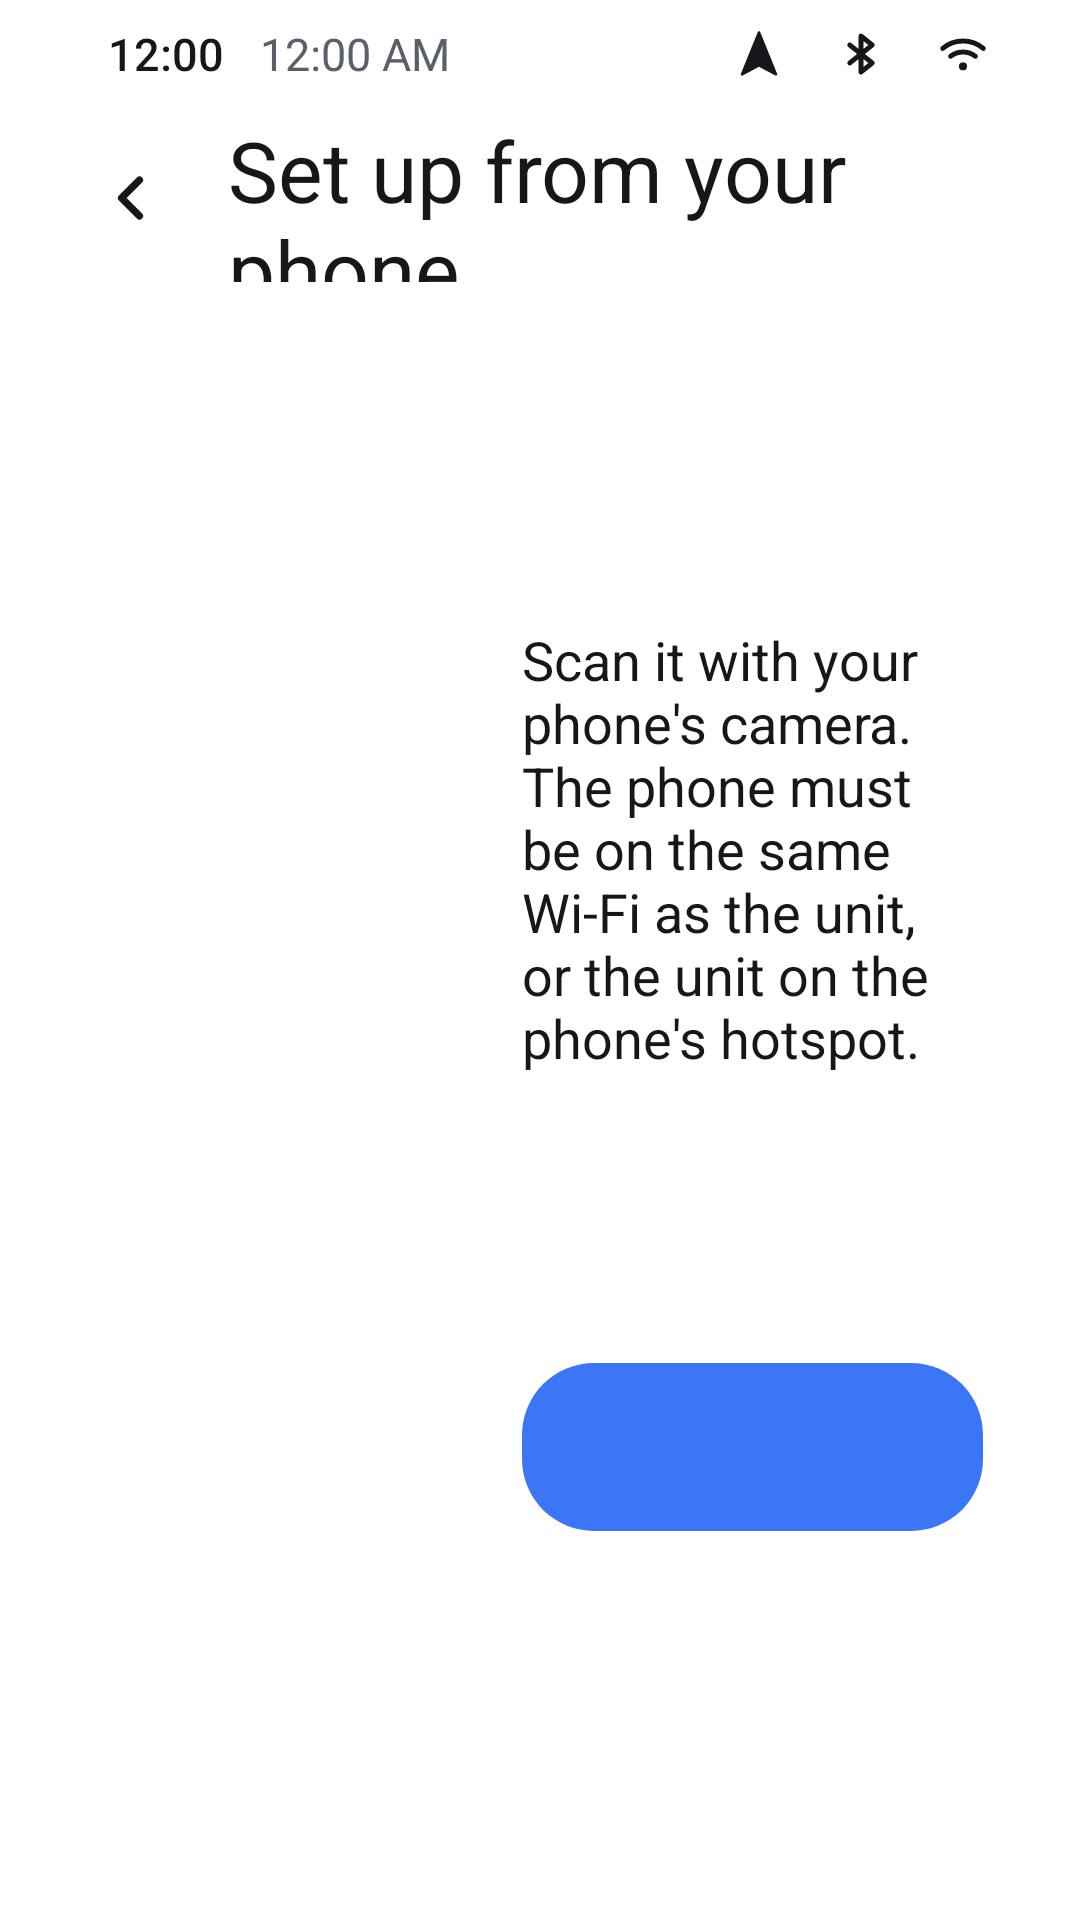

Android layout source for this screen:
<!-- AndroidManifest.xml: application theme Theme.Launcher -->
<!-- res/layout/activity_phone_setup.xml -->
<?xml version="1.0" encoding="utf-8"?>
<LinearLayout xmlns:android="http://schemas.android.com/apk/res/android"
    xmlns:app="http://schemas.android.com/apk/res-auto"
    xmlns:tools="http://schemas.android.com/tools"
    android:id="@+id/root"
    android:layout_width="match_parent"
    android:layout_height="match_parent"
    android:orientation="vertical">

    <include layout="@layout/view_status_bar" />

    <LinearLayout
        android:layout_width="match_parent"
        android:layout_height="56dp"
        android:layout_marginStart="16dp"
        android:layout_marginTop="2dp"
        android:layout_marginEnd="24dp"
        android:gravity="center_vertical"
        android:orientation="horizontal">

        <ImageButton
            android:id="@+id/backButton"
            android:layout_width="56dp"
            android:layout_height="56dp"
            android:background="@drawable/bg_touch"
            android:contentDescription="@string/back"
            android:scaleType="center"
            android:src="@drawable/ic_chevron_left"
            app:tint="@color/text_primary" />

        <TextView
            android:layout_width="wrap_content"
            android:layout_height="wrap_content"
            android:layout_marginStart="4dp"
            android:fontFamily="?attr/fontMedium"
            android:text="@string/settings_phone_setup"
            android:textColor="@color/text_primary"
            android:textSize="28sp" />
    </LinearLayout>

    <LinearLayout
        android:layout_width="match_parent"
        android:layout_height="0dp"
        android:layout_weight="1"
        android:baselineAligned="false"
        android:gravity="center_vertical"
        android:orientation="horizontal"
        android:paddingStart="32dp"
        android:paddingEnd="32dp"
        android:paddingBottom="16dp">

        <ImageView
            android:id="@+id/qrCode"
            android:layout_width="0dp"
            android:layout_height="match_parent"
            android:layout_weight="1"
            android:adjustViewBounds="true"
            android:background="@drawable/bg_qr"
            android:contentDescription="@string/phone_setup_qr_description"
            android:maxWidth="340dp"
            android:padding="14dp"
            android:scaleType="fitCenter" />

        <LinearLayout
            android:layout_width="0dp"
            android:layout_height="wrap_content"
            android:layout_marginStart="32dp"
            android:layout_weight="1.4"
            android:orientation="vertical">

            <TextView
                android:id="@+id/instructions"
                android:layout_width="match_parent"
                android:layout_height="wrap_content"
                android:text="@string/phone_setup_instructions"
                android:textColor="@color/text_primary"
                android:textSize="18sp" />

            <TextView
                android:id="@+id/address"
                android:layout_width="match_parent"
                android:layout_height="wrap_content"
                android:layout_marginTop="16dp"
                android:fontFamily="?attr/fontMedium"
                android:textColor="@color/accent"
                android:textIsSelectable="true"
                android:textSize="17sp"
                tools:text="http://192.168.43.12:8642/?t=…" />

            <TextView
                android:id="@+id/status"
                android:layout_width="match_parent"
                android:layout_height="wrap_content"
                android:layout_marginTop="16dp"
                android:textColor="@color/text_secondary"
                android:textSize="16sp"
                tools:text="@string/phone_setup_waiting" />

            <TextView
                android:id="@+id/actionButton"
                android:layout_width="wrap_content"
                android:layout_height="56dp"
                android:layout_marginTop="20dp"
                android:background="@drawable/bg_pill_accent"
                android:clickable="true"
                android:focusable="true"
                android:fontFamily="?attr/fontMedium"
                android:gravity="center"
                android:minWidth="160dp"
                android:paddingStart="28dp"
                android:paddingEnd="28dp"
                android:textColor="@color/on_accent"
                android:textSize="17sp"
                tools:text="@string/phone_setup_stop" />
        </LinearLayout>
    </LinearLayout>
</LinearLayout>
<!-- res/layout/view_status_bar.xml (included above) -->
<?xml version="1.0" encoding="utf-8"?>
<LinearLayout xmlns:android="http://schemas.android.com/apk/res/android"
    xmlns:app="http://schemas.android.com/apk/res-auto"
    xmlns:tools="http://schemas.android.com/tools"
    android:id="@+id/statusBar"
    android:layout_width="match_parent"
    android:layout_height="@dimen/status_bar_height"
    android:gravity="center_vertical"
    android:orientation="horizontal"
    android:paddingStart="36dp"
    android:paddingEnd="30dp">

    <TextClock
        android:id="@+id/statusTime"
        android:fontFeatureSettings="tnum"
        android:layout_width="wrap_content"
        android:layout_height="wrap_content"
        android:fontFamily="?attr/fontMedium"
        android:format12Hour="h:mm"
        android:format24Hour="H:mm"
        android:textColor="@color/text_primary"
        android:textSize="15sp"
        tools:text="15:47" />

    <TextClock
        android:id="@+id/statusDate"
        android:layout_width="wrap_content"
        android:layout_height="wrap_content"
        android:layout_marginStart="12dp"
        android:textColor="@color/text_secondary"
        android:textSize="15sp"
        tools:text="Tue 10 Nov" />

    <Space
        android:layout_width="0dp"
        android:layout_height="0dp"
        android:layout_weight="1" />

    <ImageView
        android:id="@+id/statusGps"
        android:layout_width="18dp"
        android:layout_height="18dp"
        android:importantForAccessibility="no"
        android:src="@drawable/ic_gps"
        app:tint="@color/text_primary" />

    <ImageView
        android:id="@+id/statusBluetooth"
        android:layout_width="18dp"
        android:layout_height="18dp"
        android:layout_marginStart="16dp"
        android:importantForAccessibility="no"
        android:src="@drawable/ic_bluetooth"
        app:tint="@color/text_primary" />

    <ImageView
        android:id="@+id/statusNetwork"
        android:layout_width="18dp"
        android:layout_height="18dp"
        android:layout_marginStart="16dp"
        android:importantForAccessibility="no"
        android:src="@drawable/ic_wifi"
        app:tint="@color/text_primary" />
</LinearLayout>
<!-- resources referenced by this layout -->
<resources>
  <color name="text_primary">#F4F5F7</color>
  <color name="text_secondary">#A7ADB7</color>
  <dimen name="status_bar_height">36dp</dimen>
  <!-- drawable bg_pill_accent (drawable) -->
  <?xml version="1.0" encoding="utf-8"?>
  <ripple xmlns:android="http://schemas.android.com/apk/res/android"
      android:color="@color/ripple">
      <item>
      <shape android:shape="rectangle">
          <solid android:color="@color/accent" />
          <corners android:radius="24dp" />
      </shape>
      </item>
  </ripple>
  <!-- drawable bg_qr (drawable) -->
  <?xml version="1.0" encoding="utf-8"?>
  <shape xmlns:android="http://schemas.android.com/apk/res/android" android:shape="rectangle">
      <solid android:color="?attr/c_qr_light" />
      <corners android:radius="24dp" />
  </shape>
  <!-- drawable bg_touch (drawable) -->
  <?xml version="1.0" encoding="utf-8"?>
  <ripple xmlns:android="http://schemas.android.com/apk/res/android"
      android:color="@color/ripple">
      <item android:id="@android:id/mask">
      <shape android:shape="rectangle">
          <solid android:color="#FFFFFFFF" />
          <corners android:radius="18dp" />
      </shape>
      </item>
  </ripple>
  <!-- drawable ic_bluetooth (drawable) -->
  <?xml version="1.0" encoding="utf-8"?>
  <vector xmlns:android="http://schemas.android.com/apk/res/android"
      android:width="24dp"
      android:height="24dp"
      android:viewportWidth="24"
      android:viewportHeight="24">
      <path
          android:pathData="M7,8l10,8 -5,4V4l5,4 -10,8"
          android:strokeColor="#FFFFFFFF"
          android:strokeLineCap="round"
          android:strokeLineJoin="round"
          android:strokeWidth="2.2" />
  </vector>
  <!-- drawable ic_chevron_left (drawable) -->
  <?xml version="1.0" encoding="utf-8"?>
  <vector xmlns:android="http://schemas.android.com/apk/res/android"
      android:width="24dp"
      android:height="24dp"
      android:viewportWidth="24"
      android:viewportHeight="24">
      <path
          android:pathData="M14.5,6l-6,6 6,6"
          android:strokeColor="#FFFFFFFF"
          android:strokeLineCap="round"
          android:strokeLineJoin="round"
          android:strokeWidth="2.4" />
  </vector>
  <!-- drawable ic_gps (drawable) -->
  <?xml version="1.0" encoding="utf-8"?>
  <vector xmlns:android="http://schemas.android.com/apk/res/android"
      android:width="24dp"
      android:height="24dp"
      android:viewportWidth="24"
      android:viewportHeight="24">
      <path
          android:fillColor="#FFFFFFFF"
          android:pathData="M12,2.5l7.5,18.5 -7.5,-4 -7.5,4z"
          android:strokeColor="#FFFFFFFF"
          android:strokeLineCap="round"
          android:strokeLineJoin="round"
          android:strokeWidth="1.2" />
  </vector>
  <string name="back">Back</string>
  <string name="phone_setup_instructions">Scan it with your phone\'s camera. The phone must be on the same Wi-Fi as the unit, or the unit on the phone\'s hotspot.</string>
  <string name="phone_setup_qr_description">QR code with the address of the setup page</string>
  <string name="phone_setup_stop">Stop</string>
  <string name="phone_setup_waiting">Waiting for your phone…</string>
  <string name="settings_phone_setup">Set up from your phone</string>
  <color name="ripple">#33FFFFFF</color>
  <dimen name="card_radius">24dp</dimen>
  <!-- drawable bg_dialog (drawable) -->
  <?xml version="1.0" encoding="utf-8"?>
  <inset xmlns:android="http://schemas.android.com/apk/res/android"
      android:inset="16dp">
      <shape android:shape="rectangle">
          <solid android:color="@color/surface" />
          <corners android:radius="24dp" />
      </shape>
  </inset>
  <color name="surface">#131518</color>
</resources>
